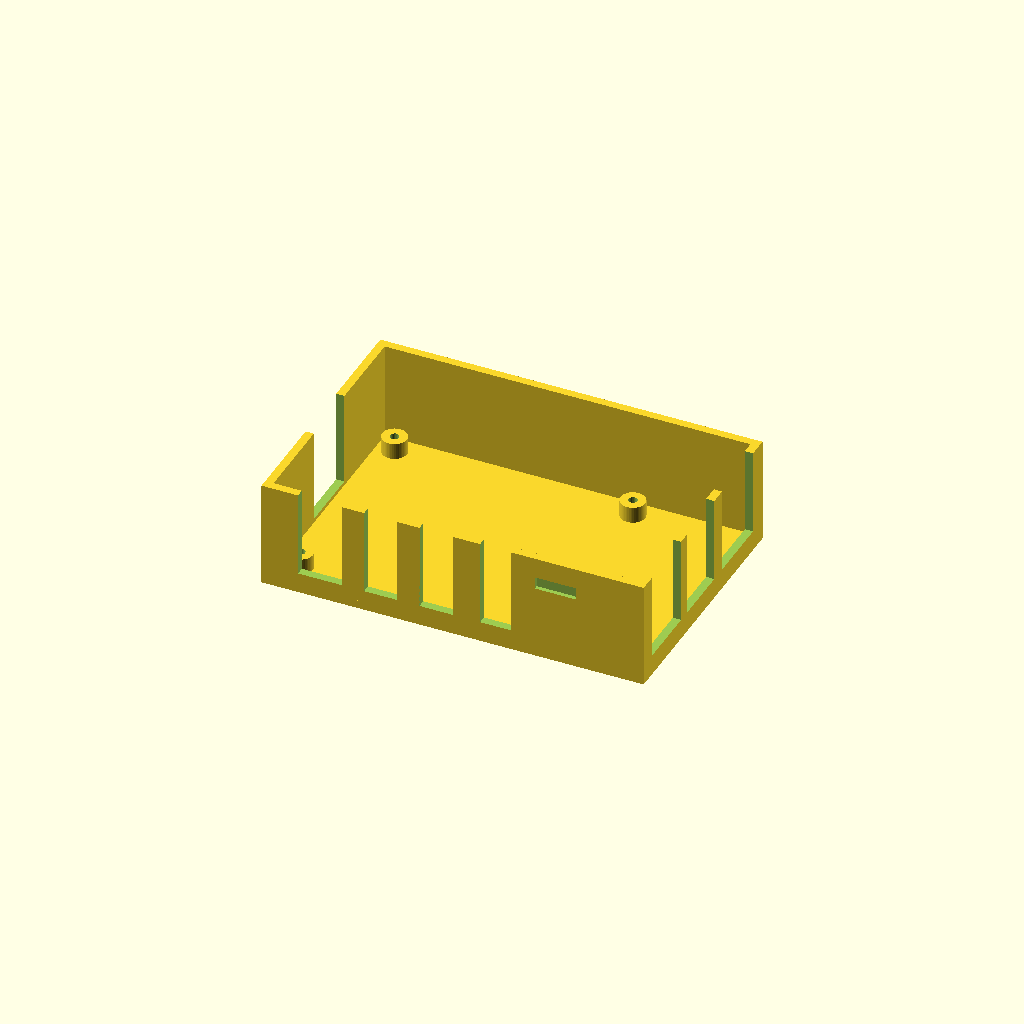
Cell 1: the model at its default parameters.
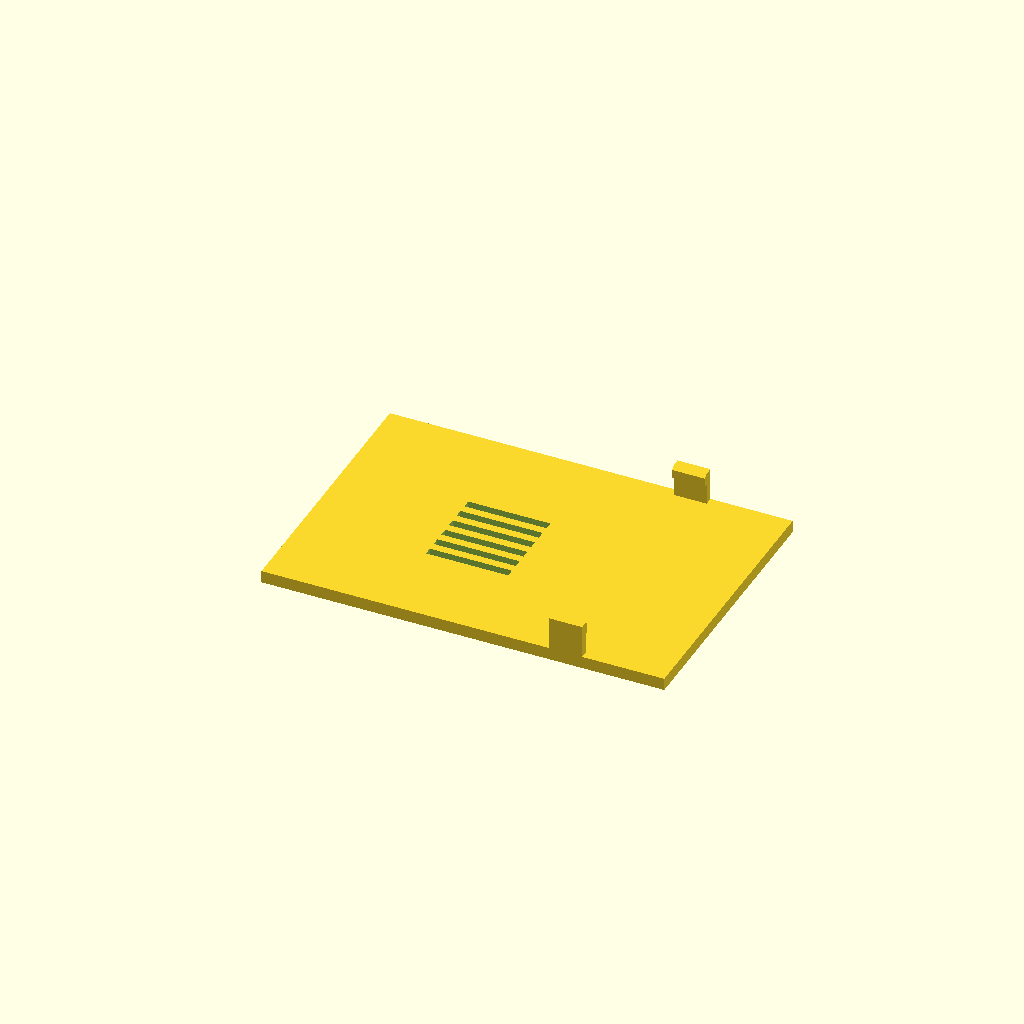
Cell 2: the same model with part = "lid".
All cells are drawn from one camera (rotation 55°, 0°, 25°, orthographic, colour scheme Cornfield), so only the parameter changes between them.
Source of the model, results/stress/pi4_case/20261103T025213Z/verify/f1db7fa3854a033c/src/model.scad:
use <cadverify_parts.scad>

part = "base"; // [base, lid, assembly]
cadverify_only = "";

module instance(name, part, unit = 1) {
    echo(cadverify_instance = [name, part, unit]);
    if (cadverify_only == "" || cadverify_only == name) children();
}

// ---- parameters (mm) ----
base_W = 93; base_D = 62; base_H = 26;
wall_t = 2; floor_t = 2;
board_X = 3; board_Y = 3; board_Z = 6;
lid_W = 98; lid_D = 67; lid_T = 3;
lid_X0 = -2.5; lid_Y0 = -2.5; lid_Z0 = 26;
hook_top_print = 11;

so_x = [6.5, 64.5];
so_y = [6.5, 55.5];

module standoff(x, y) {
    translate([x, y, 1.5]) cylinder(r = 3, h = 4.5, $fn = 48);
}

module base() {
    difference() {
        union() {
            cube([base_W, base_D, floor_t]);
            cube([base_W, wall_t, base_H]);
            translate([0, base_D - wall_t, 0]) cube([base_W, wall_t, base_H]);
            translate([0, wall_t, 0]) cube([wall_t, base_D - 2*wall_t, base_H]);
            translate([base_W - wall_t, wall_t, 0]) cube([wall_t, base_D - 2*wall_t, base_H]);
            for (x = so_x, y = so_y) standoff(x, y);
        }
        // south wall port notches (open top, through wall, sill z=5)
        translate([8.9, -1, 5]) cube([10.6, 4, 22]);    // USB-C
        translate([24.95, -1, 5]) cube([8.1, 4, 22]);  // HDMI0
        translate([38.45, -1, 5]) cube([8.1, 4, 22]);  // HDMI1
        translate([53.2, -1, 5]) cube([7.6, 4, 22]);    // audio
        // east wall port notches (sill z=5)
        translate([88, 4.45, 5]) cube([6, 15.1, 22]);   // USB lower
        translate([88, 22.75, 5]) cube([6, 14.1, 22]); // USB upper
        translate([88, 40.9, 5]) cube([6, 16.15, 22]); // Ethernet
        // west wall microSD notch (sill z=3)
        translate([-1, 23, 3]) cube([4, 16, 24]);
        // snap pockets, 1 deep into outer face, z 18..21, clear of ports
        translate([66.5, -0.5, 18]) cube([10, 1.5, 3]); // south
        translate([66.5, 61, 18]) cube([10, 1.5, 3]);   // north
        // M2.5 pilot holes, d2.2, blind
        for (x = so_x, y = so_y) translate([x, y, 2.5]) cylinder(d = 2.2, h = 3.7, $fn = 24);
    }
}

module hook_south() {
    translate([70, 0, 2.5]) cube([8, 2, 8.5]);
    translate([70, 2, 8]) cube([8, 0.8, 2]);
    hull() {
        translate([70, 2, 10]) cube([8, 0.8, 0.2]);
        translate([70, 1.9, 10.8]) cube([8, 0.2, 0.2]);
    }
}
module hook_north() {
    translate([70, 65, 2.5]) cube([8, 2, 8.5]);
    translate([70, 64.2, 8]) cube([8, 0.8, 2]);
    hull() {
        translate([70, 64.2, 10]) cube([8, 0.8, 0.2]);
        translate([70, 64.9, 10.8]) cube([8, 0.2, 0.2]);
    }
}

module lid() {
    difference() {
        union() {
            cube([lid_W, lid_D, lid_T]);
            hook_south(); hook_north();
        }
        for (i = [0:5])
            translate([30, 21.5 + i*4, -0.5]) cube([20, 2, 4]);
    }
}

if (part == "assembly") {
    echo(cadverify_spec = [
        ["bounds", [[lid_X0, lid_Y0, 0], [lid_X0 + lid_W, lid_Y0 + lid_D, lid_Z0 + lid_T]]],
        ["support_faces", [["table", "-z", 5000]]],
        ["assembly_order", [
            [[ "base" ], [0, 0, 0]],
            [[ "board" ], [0, 0, -1]],
            [[ "lid" ], [0, 0, -1], ["flex", [["lid", "base", 0.6, "snap barbs ride over base walls"]]]]
        ]],
        ["held", ["lid"]]
    ]);
    instance("base", "base") base();
    instance("board", "standard:pi4_board") translate([board_X, board_Y, board_Z]) pi4_board();
    instance("lid", "lid") translate([-2.5, 64.5, 29]) rotate([180, 0, 0]) lid();
} else if (part == "lid") {
    echo(cadverify_spec = [
        ["bounds", [[0, 0, 0], [lid_W, lid_D, hook_top_print]]],
        ["bodies", 1],
        ["through_holes", 6],
        ["support_faces", [["plate", "-z", 5500]]],
        ["overhangs_allowed", [
            ["barb catch south", [[69.8, 1.8, 7.8], [78.2, 3.0, 8.2]]],
            ["barb catch north", [[69.8, 64.0, 7.8], [78.2, 65.2, 8.2]]]
        ]],
        ["details", [
            ["plate", "thickness", [48, 10, -1], [0, 0, 1], lid_T],
            ["vents", "void", [[30.1, 21.6, -0.2], [49.9, 43.4, 3.2]], 0.4],
            ["hook south", "material", [[70, 0, 3], [78, 2, 10]], 0.7],
            ["hook north", "material", [[70, 65, 3], [78, 67, 10]], 0.7]
        ]]
    ]);
    lid();
} else {
    echo(cadverify_spec = [
        ["bounds", [[0, 0, 0], [base_W, base_D, base_H]]],
        ["bodies", 1],
        ["support_faces", [["base", "-z", 5000]]],
        ["overhangs_allowed", [
            ["pocket roof south", [[66.3, -0.1, 17.8], [76.7, 1.2, 21.2]]],
            ["pocket roof north", [[66.3, 60.8, 17.8], [76.7, 62.1, 21.2]]]
        ]],
        ["details", [
            ["floor", "thickness", [46.5, 31, -1], [0, 0, 1], floor_t],
            ["wall south", "thickness", [30, -1, 13], [0, 1, 0], wall_t],
            ["usb-c opening", "void", [[9.0, 0.1, 5.1], [19.4, 1.9, 25.9]], 0.9],
            ["hdmi0 opening", "void", [[25.05, 0.1, 5.1], [32.95, 1.9, 25.9]], 0.9],
            ["hdmi1 opening", "void", [[38.55, 0.1, 5.1], [46.45, 1.9, 25.9]], 0.9],
            ["audio opening", "void", [[53.3, 0.1, 5.1], [60.7, 1.9, 25.9]], 0.9],
            ["usb lower opening", "void", [[91.1, 4.55, 5.1], [92.9, 19.45, 25.9]], 0.9],
            ["usb upper opening", "void", [[91.1, 22.85, 5.1], [92.9, 36.75, 25.9]], 0.9],
            ["ethernet opening", "void", [[91.1, 41.0, 5.1], [92.9, 56.95, 25.9]], 0.9],
            ["microsd opening", "void", [[0.1, 23.1, 3.1], [1.9, 38.9, 25.9]], 0.9],
            ["standoff", "material", [[3.5, 3.5, 2], [9.5, 9.5, 6]], 0.5],
            ["standoff pilot", "hole", [6.5, 6.5, 8], [0, 0, -1], [[0, 2.2], [2, 2.2]]],
            ["snap pocket south", "void", [[66.6, 0.05, 18.1], [76.4, 0.95, 20.9]], 0.9],
            ["snap pocket north", "void", [[66.6, 61.05, 18.1], [76.4, 61.95, 20.9]], 0.9]
        ]]
    ]);
    base();
}
Parameter table extracted from the source (name, type, default, range or options):
part: string, default "base", options "base", "lid", "assembly"
cadverify_only: string, default ""
